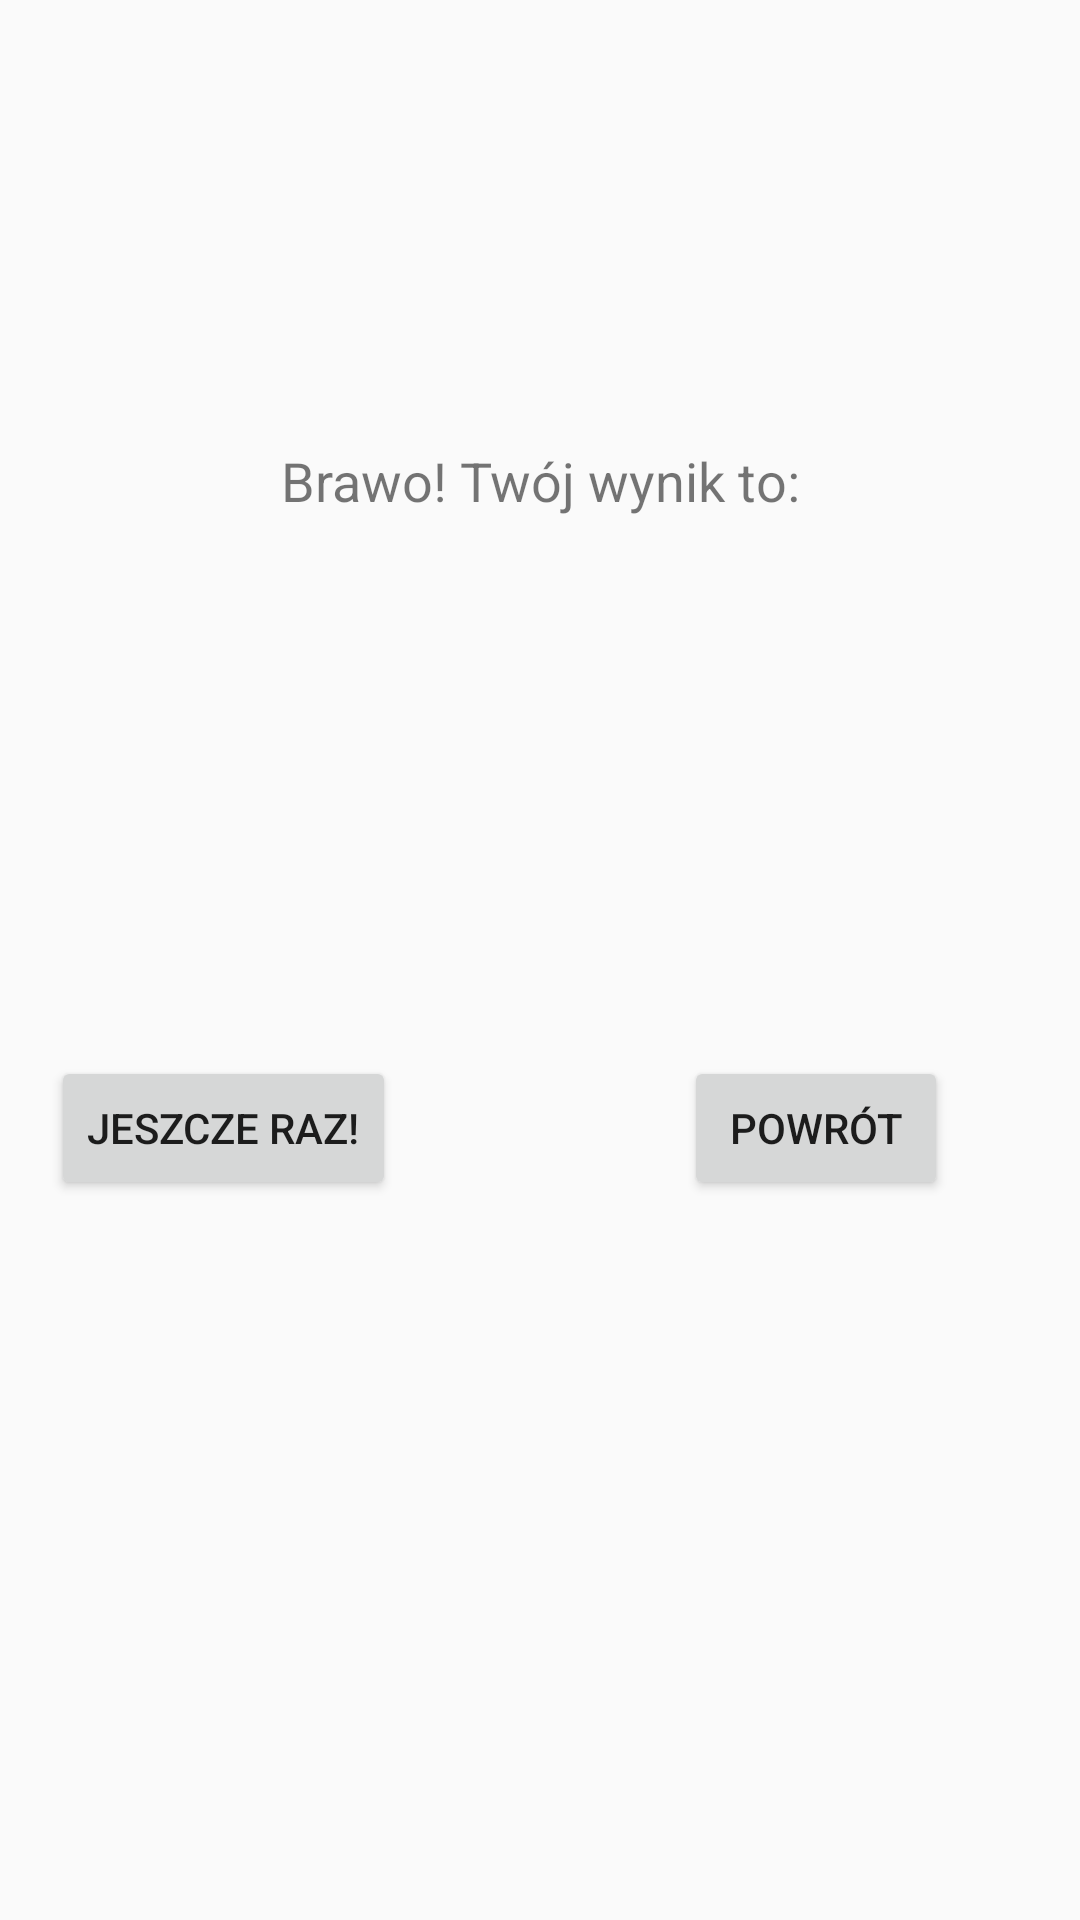

This screen was rendered from an Android layout file. Write that file and the resources it references.
<!-- AndroidManifest.xml: application theme AppTheme -->
<!-- res/layout/fragment_score.xml -->
<?xml version="1.0" encoding="utf-8"?>
<layout xmlns:app="http://schemas.android.com/apk/res-auto"
    xmlns:tools="http://schemas.android.com/tools"
    xmlns:android="http://schemas.android.com/apk/res/android">
    <data>
        <variable
            name="viewModel"
            type="online.kozubek.czoleczko.ScoreViewModel" />
    </data>

    <androidx.constraintlayout.widget.ConstraintLayout
        android:layout_width="match_parent"
        android:layout_height="match_parent">

        <TextView
            android:id="@+id/textView5"
            android:layout_width="wrap_content"
            android:layout_height="wrap_content"
            android:layout_marginTop="20dp"
            android:text="@string/result_info"
            android:textSize="18sp"
            app:layout_constraintEnd_toEndOf="parent"
            app:layout_constraintStart_toStartOf="parent"
            app:layout_constraintTop_toTopOf="@+id/guideline3"
            tools:text="@string/result_info" />

        <TextView
            android:id="@+id/textView6"
            android:layout_width="wrap_content"
            android:layout_height="wrap_content"
            android:layout_marginTop="24dp"
            android:text="@{@string/score(viewModel.playerScore, viewModel.maxScore)}"
            android:textSize="36sp"
            app:layout_constraintBottom_toTopOf="@+id/guideline2"
            app:layout_constraintEnd_toEndOf="parent"
            app:layout_constraintStart_toStartOf="parent"
            app:layout_constraintTop_toBottomOf="@+id/textView5"
            app:layout_constraintVertical_bias="0.0"
            tools:text="2/10" />

        <androidx.constraintlayout.widget.Guideline
            android:id="@+id/guideline2"
            android:layout_width="wrap_content"
            android:layout_height="wrap_content"
            android:orientation="horizontal"
            app:layout_constraintGuide_percent="0.5" />

        <androidx.constraintlayout.widget.Guideline
            android:id="@+id/guideline3"
            android:layout_width="wrap_content"
            android:layout_height="wrap_content"
            android:orientation="horizontal"
            app:layout_constraintGuide_percent="0.2" />

        <androidx.constraintlayout.widget.Guideline
            android:id="@+id/guideline"
            android:layout_width="wrap_content"
            android:layout_height="wrap_content"
            android:orientation="vertical"
            app:layout_constraintGuide_percent="0.5" />

        <Button
            android:id="@+id/back_button"
            android:layout_width="wrap_content"
            android:layout_height="wrap_content"
            android:layout_marginStart="48dp"
            android:layout_marginTop="32dp"
            android:text="@string/back"
            app:layout_constraintStart_toStartOf="@+id/guideline"
            app:layout_constraintTop_toTopOf="@+id/guideline2" />

        <Button
            android:id="@+id/replay_button"
            android:layout_width="wrap_content"
            android:layout_height="wrap_content"
            android:layout_marginTop="32dp"
            android:layout_marginEnd="48dp"
            android:text="@string/replay"
            app:layout_constraintEnd_toStartOf="@+id/guideline"
            app:layout_constraintTop_toTopOf="@+id/guideline2" />

    </androidx.constraintlayout.widget.ConstraintLayout>
</layout>
<!-- resources referenced by this layout -->
<resources>
  <string name="back">Powrót</string>
  <string name="replay">Jeszcze raz!</string>
  <string name="result_info">Brawo! Twój wynik to:</string>
  <string name="score">%1$d/%2$d</string>
  <style name="AppTheme" parent="Theme.AppCompat.Light.DarkActionBar">
          
          <item name="colorPrimary">@color/colorPrimary</item>
          <item name="colorPrimaryDark">@color/colorPrimaryDark</item>
          <item name="colorAccent">@color/colorAccent</item>
      </style>
  <!-- not gathered from this repository: default colours our renderer supplied (Android Studio template values) -->
  <color name="colorPrimary">#FF6200EE</color>
  <color name="colorPrimaryDark">#FF3700B3</color>
  <color name="colorAccent">#FF03DAC5</color>
</resources>
